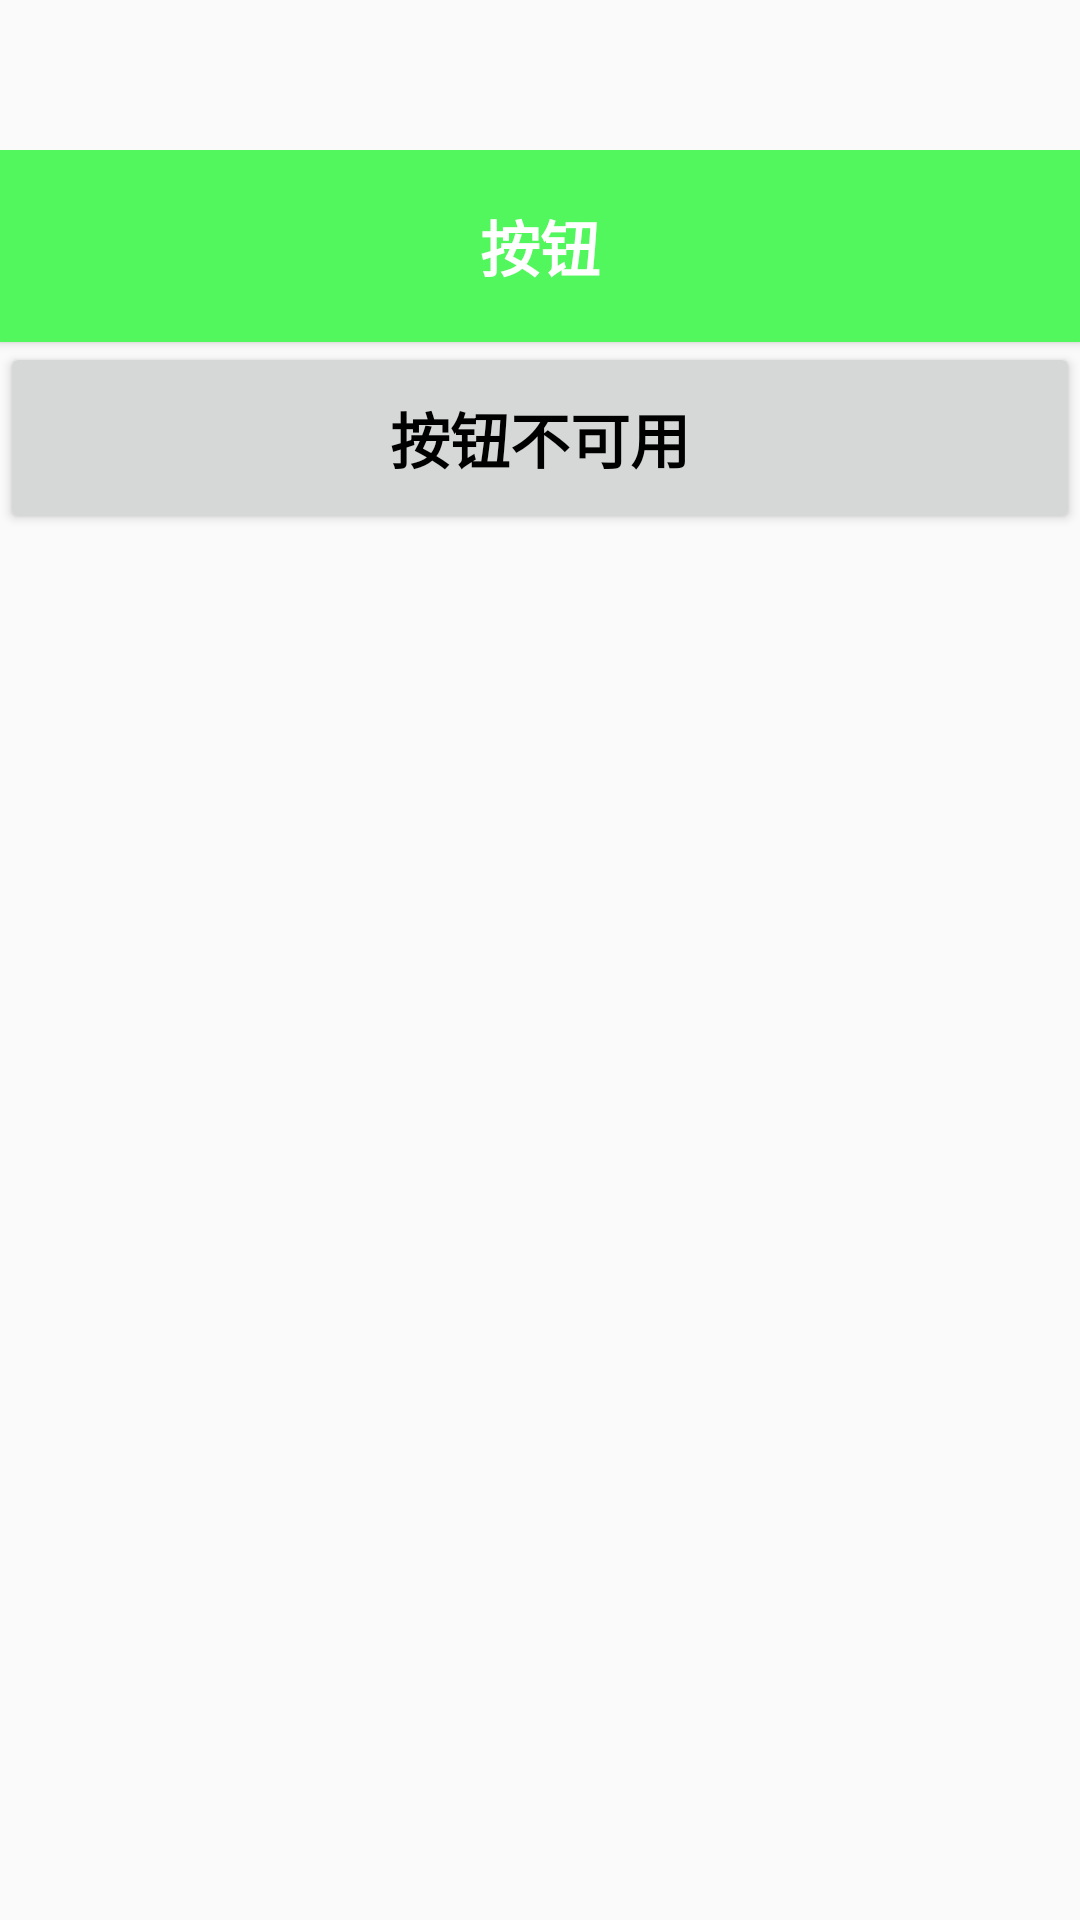

This screen was rendered from an Android layout file. Write that file and the resources it references.
<!-- AndroidManifest.xml: application theme AppTheme -->
<!-- res/layout/layout_btn.xml -->
<?xml version="1.0" encoding="utf-8"?>
<LinearLayout xmlns:android="http://schemas.android.com/apk/res/android"
    android:layout_width="match_parent"
    android:layout_height="match_parent"
    android:orientation="vertical"
    android:paddingTop="50dp">

    <Button
        android:id="@+id/btnOne"
        android:layout_width="match_parent"
        android:layout_height="64dp"
        android:background="@drawable/btn_bg1"
        android:text="按钮"
        android:textColor="#ffffff"
        android:textSize="20sp"
        android:textStyle="bold" />

    <Button
        android:id="@+id/btnTwo"
        android:layout_width="match_parent"
        android:layout_height="64dp"
        android:text="按钮不可用"
        android:textColor="#000000"
        android:textSize="20sp"
        android:textStyle="bold" />
</LinearLayout>
<!-- resources referenced by this layout -->
<resources>
  <!-- drawable btn_bg1 (drawable) -->
  <?xml version="1.0" encoding="utf-8"?>
  <selector xmlns:android="http://schemas.android.com/apk/res/android">
      <item android:drawable="@color/color1" android:state_pressed="true" />
      <item android:drawable="@color/color4" android:state_enabled="false" />
      <item android:drawable="@color/color3" />
  </selector>
  <style name="AppTheme" parent="Theme.AppCompat.Light.DarkActionBar">
          
          <item name="colorPrimary">@color/colorPrimary</item>
          <item name="colorPrimaryDark">@color/colorPrimaryDark</item>
          <item name="colorAccent">@color/colorAccent</item>
      </style>
  <color name="color1">#983BC9</color>
  <color name="color4">#909090</color>
  <color name="color3">#52F75D</color>
  <color name="colorPrimary">#008577</color>
  <color name="colorPrimaryDark">#00574B</color>
  <color name="colorAccent">#D81B60</color>
</resources>
